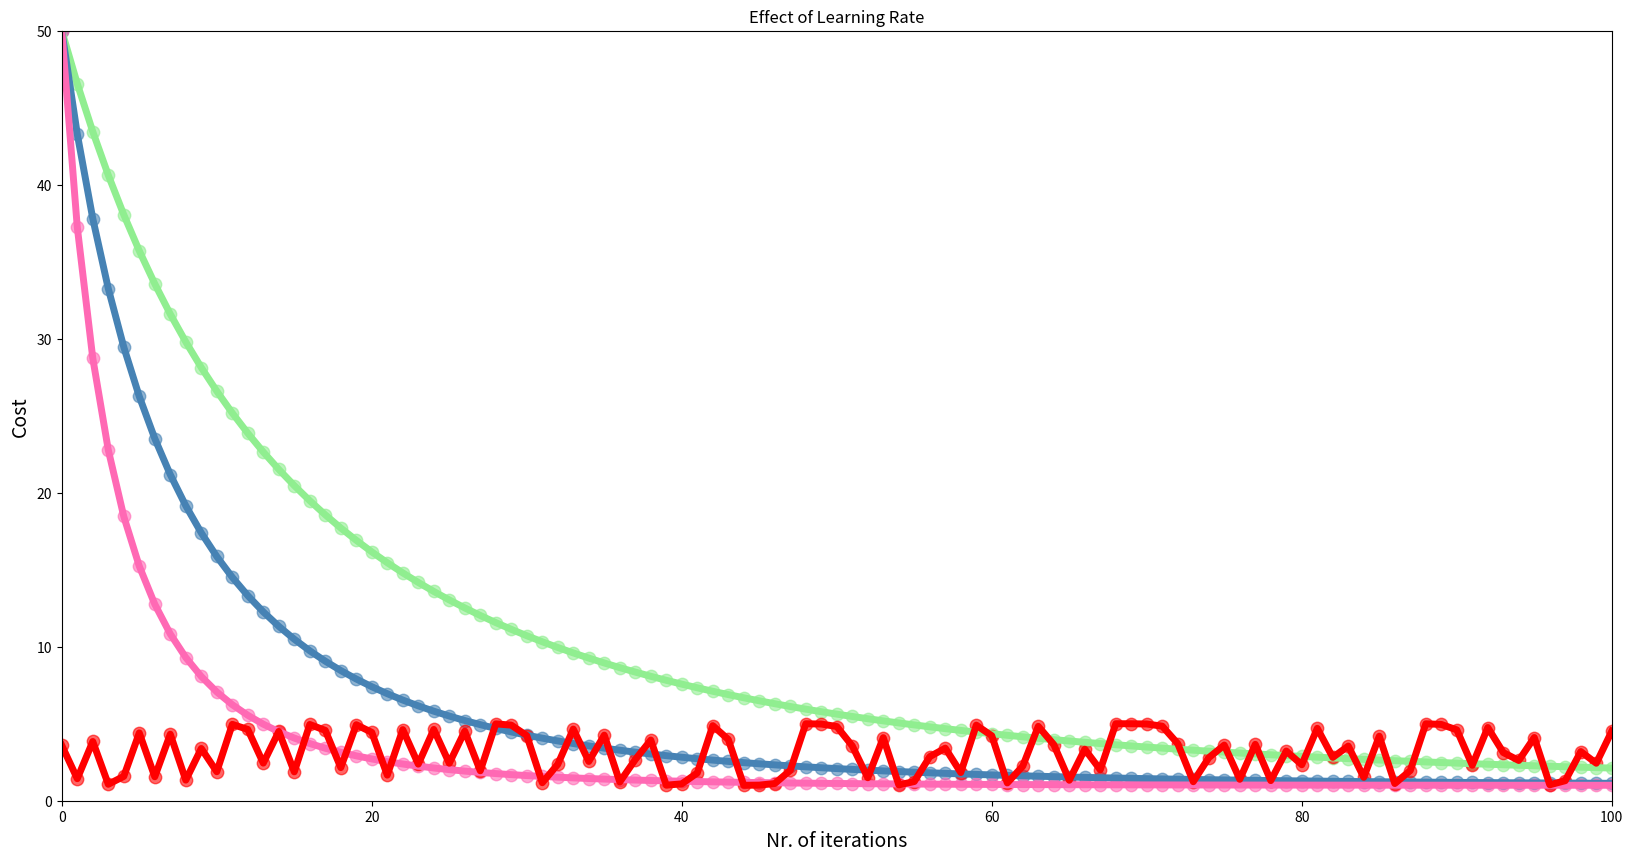

The matplotlib source for this figure:
"""
# Author: Jose P. Leitao
# 2024-11-23
# This program is used to trainning IA with Python
# based on "Complete Data Science & Machine Learning Bootcamp - Python 3" Course
# Lesson 4.10
# Objective: Learning Rate
"""

# Import section
from os import system, name
import matplotlib as mplt
import matplotlib.pyplot as plt
import numpy as np

# Hide the toolbar when showing the figure
mplt.rcParams["toolbar"] = "None"


# define our clear function
def clear():
    """Clear screen"""
    # for windows
    if name == "nt":
        _ = system("cls")
    # for mac and linux(here, os.name is 'posix')
    else:
        _ = system("clear")


# Another cost funtion g(x)= X⁴ - 4x² + 5
def g(x):
    """Cost function"""
    return x**4 - 4 * x**2 + 5


# Define the derivative of g(x) as dg(x):
def dg(x):
    """Derivative function"""
    return 4 * x**3 - 8 * x


# Gradient Descend as Python Funtion
def gradient_descent(derivative_func, initial_guess, multiplier=0.02,
                     precision=0.001, max_iter=300):
    """
    Gradient Descent function
    default value for multiplier is 0.02
    default value for precision is 0.0001
    default value for max_iter is 300
    """
    new_x = initial_guess  # first guess
    x_list = [new_x]
    slope_list = [derivative_func(new_x)]

    for _ in range(max_iter):
        previous_x = new_x
        gradient = derivative_func(previous_x)
        new_x = previous_x - multiplier * gradient

        x_list.append(new_x)
        slope_list.append(derivative_func(new_x))
        step_size = abs(new_x - previous_x)

        if step_size < precision:
            break
    return new_x, x_list, slope_list


# main()
clear()

# Make Data - generate an array of 1000 numbers starting at -2 and ending at 2
x_2 = np.linspace(start=-2, stop=2, num=1000)

# Call the Gradient Descent function with different learn rate
n = 100
low_gama = gradient_descent(derivative_func=dg,
                            initial_guess=3, 
                            multiplier=0.0005,
                            precision=0.0001,
                            max_iter=n)

mid_gama = gradient_descent(derivative_func=dg,
                            initial_guess=3, 
                            multiplier=0.001,
                            precision=0.0001,
                            max_iter=n)

high_gama = gradient_descent(derivative_func=dg,
                            initial_guess=3, 
                            multiplier=0.002,
                            precision=0.0002,
                            max_iter=n)

#insane learning rate
insane_gama = gradient_descent(derivative_func=dg,
                            initial_guess=1.9, 
                            multiplier=0.25,
                            precision=0.0002,
                            max_iter=n)

# Plot reduction in cost for each iteration
plt.figure(figsize=[20, 10])

plt.xlim(0, n)
plt.ylim(0, 50)
plt.xlabel("Nr. of iterations", fontsize=14)
plt.ylabel("Cost", fontsize=14)
plt.title("Effect of Learning Rate")

# Values for our chart
# 1) Y axis data : Convert the list into Array

low_values = np.array(low_gama[1])

# 2) X axis data: create a list from 0 to n+1
iteration_list = list(range(0, n+1))

# Plot low learning rate
plt.plot(iteration_list, g(low_values), color="lightgreen", linewidth=5)
plt.scatter(iteration_list, g(low_values), color='lightgreen', s=80, alpha=0.6)

# Plot mid learning rate
plt.plot(iteration_list, g(np.array(mid_gama[1])), color="steelblue", linewidth=5)
plt.scatter(iteration_list, g(np.array(mid_gama[1])), color='steelblue', s=80, alpha=0.6)

# Plot high learning rate
plt.plot(iteration_list, g(np.array(high_gama[1])), color="hotpink", linewidth=5)
plt.scatter(iteration_list, g(np.array(high_gama[1])), color='hotpink', s=80, alpha=0.6)

# Plot insane learning rate
plt.plot(iteration_list, g(np.array(insane_gama[1])), color="red", linewidth=5)
plt.scatter(iteration_list, g(np.array(insane_gama[1])), color='red', s=80, alpha=0.6)


# show the figure
plt.show()

# print("The Local min occurs at ", low_gama[0])
# print('The cost of this min is: ', g(low_gama[0]))
# print("The number of step: ", len(low_gama[1]))
